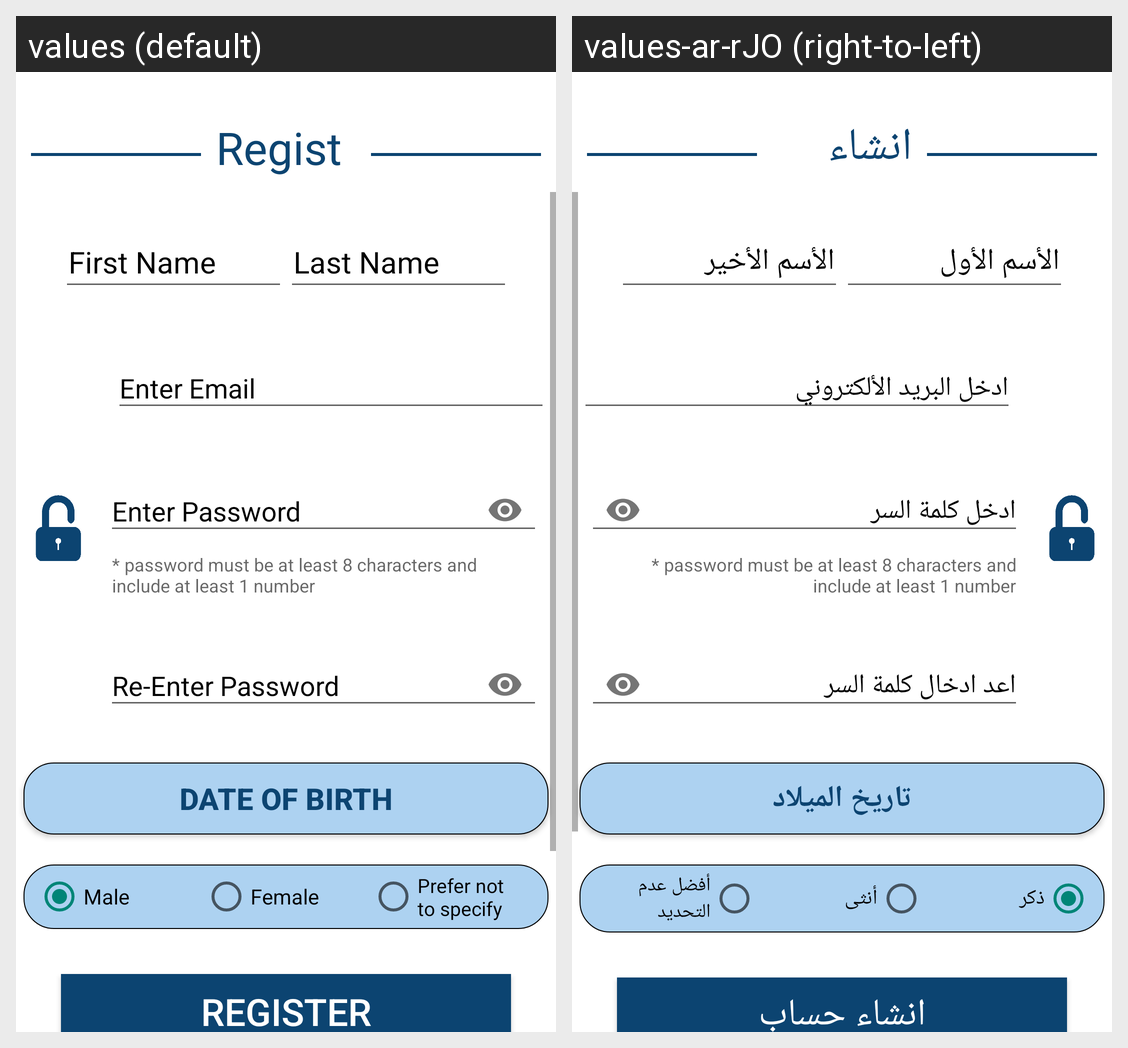

The Android screen above is rendered under two locales of the same app. Produce the string resources it draws, with the default and per-locale values.
Android screen res/layout/activity_sign_up.xml rendered under 2 locales, left to right: values (default), values-ar-rJO (right-to-left). Device: Nexus 5 (rendered at 1080×1920; each locale shown at half size, 540×960, under a caption strip naming it); theme Theme.AppCompat.DayNight.NoActionBar.
Strings drawn on this screen, with the default value and each locale's value (text and hints the layout hard-codes, and strings that could not be matched under every locale, appear in the picture but are not listed):

register
  values: Register
  values-ar-rJO: انشاء حساب

first_name
  values: First Name
  values-ar-rJO: الأسم الأول

last_name
  values: Last Name
  values-ar-rJO: الأسم الأخير

enter_email
  values: Enter Email
  values-ar-rJO: ادخل البريد الألكتروني

enter_password
  values: Enter Password
  values-ar-rJO: ادخل كلمة السر

re_enter_password
  values: Re-Enter Password
  values-ar-rJO: اعد ادخال كلمة السر

date_of_birth
  values: Date of birth
  values-ar-rJO: تاريخ الميلاد

gender_male
  values: Male
  values-ar-rJO: ذكر

gender_female
  values: Female
  values-ar-rJO: أنثى

gender_other
  values: Prefer not 
      to specify
  values-ar-rJO: أفضل عدم التحديد
